pico-8 play session: mixed d-pad (fixed 12-tick cycle)

[t = 1 s] mixed d-pad (1.2s cycle ×~1): → ← ↑ ↓ + 🅾/❎ taps, ~1s
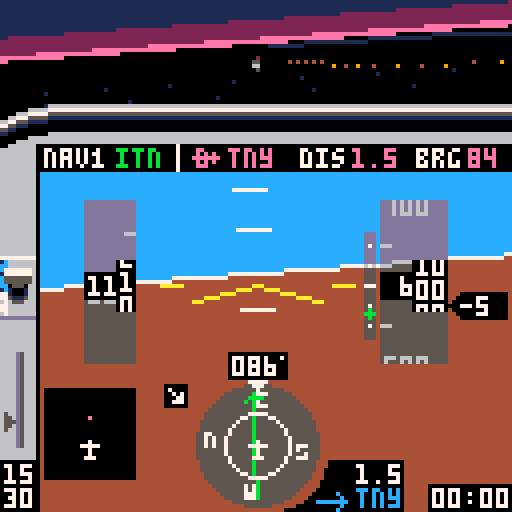
[t = 2 s] mixed d-pad (1.2s cycle ×~1): → ← ↑ ↓ + 🅾/❎ taps, ~2s
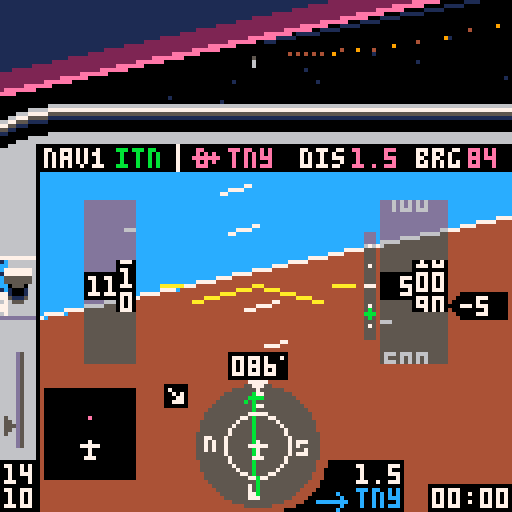
[t = 4 s] mixed d-pad (1.2s cycle ×~3): → ← ↑ ↓ + 🅾/❎ taps, ~4s
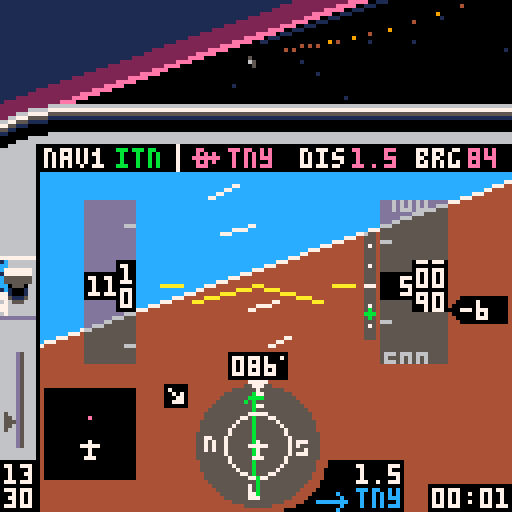
[t = 6 s] mixed d-pad (1.2s cycle ×~5): → ← ↑ ↓ + 🅾/❎ taps, ~6s
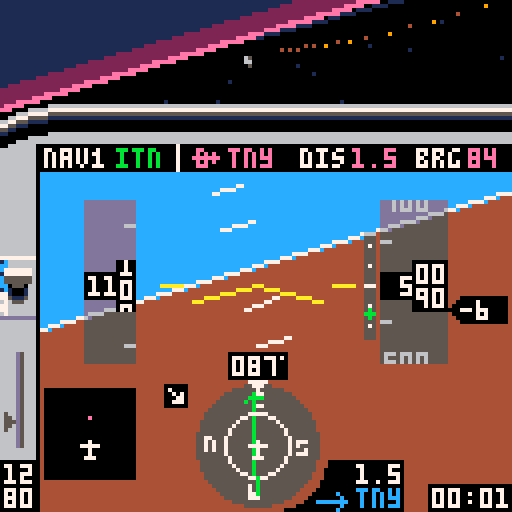
[t = 8 s] mixed d-pad (1.2s cycle ×~6): → ← ↑ ↓ + 🅾/❎ taps, ~8s
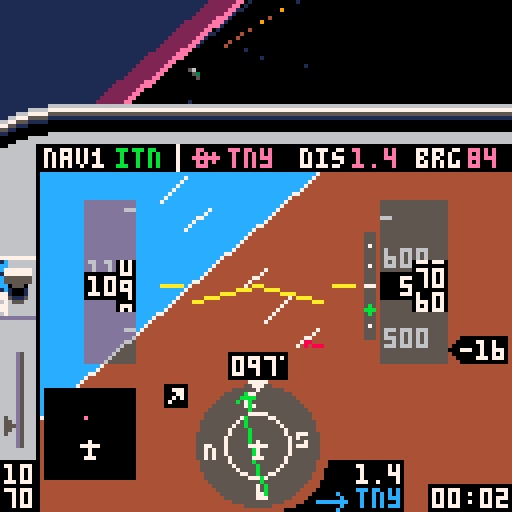

pico-8 cartridge
version 36
__lua__
-- tiny sim
-- [redacted]
-- 3d math portions from threejs
local _tok={
['true']=true,
['false']=false}
function nop() return true end
local _g={
cls=cls,
clip=clip,
map=map,
print=print,
line=line,
spr=spr,
sspr=sspr,
pset=pset,
rect=rect,
rectfill=rectfill,
sfx=sfx}
local table_delims={['{']="}",['[']="]"}
local function match(s,tokens)
for i=1,#tokens do
if(s==sub(tokens,i,i)) return true
end
return false
end
local function skip_delim(str, pos, delim, err_if_missing)
if sub(str,pos,pos)!=delim then
return pos,false
end
return pos+1,true
end
local function parse_str_val(str, pos, val)
val=val or ''
local c=sub(str,pos,pos)
if(c=='"') return _g[val] or val,pos+1
return parse_str_val(str,pos+1,val..c)
end
local function parse_num_val(str,pos,val)
val=val or ''
local c=sub(str,pos,pos)
if(not match(c,"-xb0123456789abcdef.")) return tonum(val),pos
return parse_num_val(str,pos+1,val..c)
end
function json_parse(str, pos, end_delim)
pos=pos or 1
local first=sub(str,pos,pos)
if match(first,"{[") then
local obj,key,delim_found={},true,true
pos+=1
while true do
key,pos=json_parse(str, pos, table_delims[first])
if(key==nil) return obj,pos
if first=="{" then
pos=skip_delim(str,pos,':',true)
obj[key],pos=json_parse(str,pos)
else
add(obj,key)
end
pos,delim_found=skip_delim(str, pos, ',')
end
elseif first=='"' then
return parse_str_val(str,pos+1)
elseif match(first,"-0123456789") then
return parse_num_val(str, pos)
elseif first==end_delim then
return nil,pos+1
else
for lit_str,lit_val in pairs(_tok) do
local lit_end=pos+#lit_str-1
if sub(str,pos,lit_end)==lit_str then return lit_val,lit_end+1 end
end
end
end
local world=json_parse'{"scenarios":[{"name":"visual approach","args":[-417,326.3,85,600,-1,0,25,112,3,2],"weather":1,"briefing":[{"fn":"print","args":["remain on runway axis. extend the\nflaps and keep speed at 65-70\nknots by using pitch and\nthrottle. at 50 feet, smoothly\nclose throttle and raise the\nnose to gently touch down\nbelow 65 knots.\ntoo easy? add some wind!",8,30,5]}]},{"name":"final approach","args":[-408.89,230.77,85,1000,1,0,75,112,3,2],"weather":2,"briefing":[{"fn":"print","args":["fly heading of approx. 085\nkeep localizer (  ) centered\n(the wind might push you away)\nmaintain 1000 ft\nintercept glide slope ( )\nreduce power and extend flaps\nstart 500 ft/min descent\nkeep localizer centered\nkeep glideslope centered\nat 200 ft reduce power & land",8,30,5]},{"fn":"spr","args":[20,71,36]},{"fn":"spr","args":[38,100,55]}]},{"name":"full approach","args":[-222.22,461.54,313,3000,0,0,91,112,1,2],"weather":3,"briefing":[{"fn":"print","args":["cross pco (  ) on heading 313\nintercept localizer (  )\nturn left heading 265\ndescend to 2000 ft\nturn right heading 310\nfly 1 minute\nturn left heading 130\nintercept localizer\nturn left heading 085\nfly final approach and land",8,30,5]},{"fn":"spr","args":[35,51,29]},{"fn":"spr","args":[20,91,36]}]},{"name":"engine failure!","args":[-422.2,408,85,500,10,0,0,65,3,2],"weather":1,"briefing":[{"fn":"print","args":["you have just taken off\nfrom tinyville for a trip\nto the beach, when the\nengine suddenly quits at\nonly 500 feet! make a steep\nturn back to airport while\nmaintaining best glide\nspeed (65 knots). can you\nmake it back? good luck!",8,30,5]}]},{"name":"unusual attitude","args":[-222.22,461.54,330,450,99,99,100,112,3,2],"weather":1,"briefing":[{"fn":"print","args":["while checking the map you did\nnot pay attention to your\nattitude. when you look up,\nthe airplane is out of control\nat low altitude. oops!\ncan you recover?\nhint: bank first, then pull up",8,30,5]}]},{"name":"free flight","args":[-422.2,384.6,85,0,0,0,0,0,5,2,true],"weather":1,"briefing":[{"fn":"print","args":["you are cleared for take-off\non runway 08 at tinyville.\napply full power and raise\nthe nose at 50-55 knots.\nhave fun!",8,30,5]}]}],"wx":[{"name":"clear, calm","dir":[0,0],"sky_gradient":[0,14,0,360,2,0,1440,1,0]},{"name":"clouds, breezy","dir":[60,10],"ceiling":500,"horiz":56,"sky_gradient":[0,213,-23131,500,5,0],"tex":{"x":0,"y":32},"light_ramp":68,"light_scale":0.125},{"name":"low clouds, stormy","dir":[10,20],"ceiling":200,"horiz":28,"sky_gradient":[0,5,0],"tex":{"x":64,"y":32},"light_ramp":68,"light_scale":0.08}],"db":[{"lat":-251.11,"lon":430.77,"name":"pco","type":"vor","nav":true},{"lat":-422.46,"lon":387.59,"name":"itn","type":"ils","angle":85},{"lat":-422.2,"lon":384.6,"name":"tny","type":"apt","model":"apt","angle":85,"nav":true},{"lat":-244,"lon":268.5,"name":"smallville","model":"cty"},{"lat":-66.67,"lon":153.85,"name":"smv","type":"apt","model":"apt","angle":40,"nav":true},{"lat":-177.78,"lon":246.15,"name":"wee","type":"vor","nav":true},{"lat":-70.17,"lon":531.28,"name":"pti","type":"apt","model":"apt2","angle":170,"nav":true},{"lat":0,"lon":0,"model":"grnd"},{"lat":-169.64,"lon":100.27,"name":"mt. big","model":"mnt_big"},{"lat":-157.76,"lon":402.52,"model":"ship","angle":56},{"lat":-342.95,"lon":575.45,"model":"ship","angle":156},{"lon":544.49,"lat":-107.86,"model":"windt","angle":21},{"lon":550.84,"lat":-105.59,"model":"windt","angle":21},{"lon":556.43,"lat":-103.61,"model":"windt","angle":21},{"lon":116.03,"lat":-409.66,"model":"windt","angle":90},{"lon":114.03,"lat":-408.52,"model":"windt","angle":90},{"lon":116.03,"lat":-406.93,"model":"windt","angle":90}],"vspeeds":[{"ias":55,"s":40},{"ias":60,"s":56},{"ias":65,"s":41},{"ias":79,"s":57}],"hsic":[64,111],"bp":{"v":[[64,98],[64,102],[62,100],[66,100],[64,120],[64,124]],"e":[[1,2],[1,3],[1,4],[5,6]]},"nesw":[[64,99,52],[52,111,53],[64,123,36],[76,111,37]],"cdii":{"v":[[64,98],[64,102],[62,100],[66,100],[64,120],[64,124],[64,104],[64,118]],"e":[[1,2],[1,3],[1,4],[5,6],[7,8]]},"apsymbol":{"v":[[55,87],[61,87],[58,86],[58,91],[57,91],[59,91]],"e":[[1,2],[3,4],[5,6]]},"lcockpit":[{"fn":"map","args":[0,0,-4,26,17,3]},{"fn":"map","args":[0,3,-4,48,2,11]},{"fn":"spr","args":[18,71,120]},{"fn":"spr","args":[34,79,115]},{"fn":"rectfill","args":[107,121,127,127,0]},{"fn":"rectfill","args":[87,115,100,127,0]},{"fn":"spr","args":[35,79,122]}],"rcockpit":[{"fn":"clip","args":[]},{"fn":"map","args":[17,0,-4,26,27,3]},{"fn":"map","args":[32,3,116,50,2,10]},{"fn":"spr","args":[21,107,120]},{"fn":"spr","args":[42,115,120]},{"fn":"line","args":[4,36,4,42,0]}],"briefing":[{"fn":"map","args":[82,1,0,17,16,10]},{"fn":"print","args":["press ❎ to   fly",8,112,7]},{"fn":"spr","args":[2,54,112]},{"fn":"spr","args":[3,77,112]},{"fn":"print","args":["🅾️: back to menu",8,119,6]}],"intro":[{"fn":"spr","args":[2,34,10]},{"fn":"spr","args":[3,78,10]},{"fn":"rectfill","args":[5,77,116,107,8]},{"fn":"rect","args":[5,77,116,107,2]},{"fn":"map","args":[82,0,5,70,15,1]},{"fn":"print","args":["READ BEFORE FLIGHT",25,71,7]},{"fn":"print","args":["tiny sim",44,10,7]},{"fn":"print","args":["the world\'s smallest flight sim",2,20,6]},{"fn":"print","args":["press ❎ for briefing",8,57,7]},{"fn":"print","args":["❎/🅾️ : throttle",8,80,6]},{"fn":"print","args":["❎[p2]: toggle flaps",8,87]},{"fn":"print","args":["🅾️[p2]: instruments / map",8,94]},{"fn":"print","args":["⬆️[p2]: cycle gps waypoint",8,101]}],"gs":[{"fn":"pset","args":[92,61,7]},{"fn":"pset","args":[92,66,7]},{"fn":"pset","args":[92,71,7]},{"fn":"pset","args":[92,76,7]},{"fn":"pset","args":[92,81,7]},{"fn":"line","args":[91,71,93,71,7]}],"stopsfx":[{"fn":"sfx","args":[38,-2]},{"fn":"sfx","args":[42,-2]},{"fn":"sfx","args":[43,-2]},{"fn":"sfx","args":[45,-2]}]}'
local dither_pat=json_parse'[0xffff.8,0x7fff.8,0x7fdf.8,0x5fdf.8,0x5f5f.8,0x5b5f.8,0x5b5e.8,0x5a5e.8,0x5a5a.8,0x1a5a.8,0x1a4a.8,0x0a4a.8,0x0a0a.8,0x020a.8,0x0208.8,0x0000.8]'
local scenarios,wx,db,hsic,bp,cdii,nesw,vspeeds,apsymbol=world.scenarios,world.wx,world.db,world.hsic,world.bp,world.cdii,world.nesw,world.vspeeds,world.apsymbol
palt(15,true)
palt(0,false)
local frame=0
local scen,wnd=1,1
local v_fwd,v_right,v_up={0,0,1},{1,0,0},{0,1,0}
local clipplanes_fullscreen=json_parse'[[0,0,1,8],[0.707,0,-0.707,0.1767],[-0.707,0,-0.707,0.1767],[0,0.707,-0.707,0.1767],[0,-0.707,-0.707,0.1767],[0,0,-1,-0.25]]'
local clipplanes_cockpit=json_parse'[[0,0,1,8],[0.707,0,-0.707,0.1767],[-0.707,0,-0.707,0.1767],[0,0.973,-0.228,0.243],[0,-0.973,-0.228,0.243],[0,0,-1,-0.25]]'
local clipplanes_simple=json_parse'[[0,0,1,8],[0,0,-1,-0.25]]'
local maxy,ycenter,clipplanes=40,14.5,clipplanes_cockpit
local all_models,actors,stars,cam={},{},{}
local pilot_pos,sim={0,0.037,0}
local tex_src
music(0)
function _init()
menu,item=1,0
scen,wnd=1,1
maxy,ycenter,clipplanes=40,14.5,clipplanes_cockpit
cam=make_cam()
actors,sim={}
for _,l in pairs(db) do
if l.model then
add(actors,make_actor(l.model,{l.lat,0,l.lon},l.angle))
end
end
end
function make_sim(s)
local brg,dist,crs,cdi={},{},0,0
local rpm,vs,aoa,timer,flps,blag,plag,slag,relwind=2200,0,0,0,0,0,0,0
local lat,lon,heading,alt,pitch,bank,throttle,tas,dto,nav1,onground=munpack(scenarios[s].args)
if(pitch==99) bank,pitch=unusual()
local aic,aipitch,aistep,aiwidth,ai={64,71},{60,141},10,8,json_parse'[[-87,72],[215,72],[64,-79],[64,223]]'
local mapc,mapclr={22,111},{apt=14,vor=12,ils=0,cty=5}
local prev_tile=-1
function warn(y)
local j=y>64 and -1 or 1
for i=0,3 do
local _y=y+i*aistep+pitch
local x1,y1=rotatepoint({aipitch[1],_y},aic,-bank)
local x2,y2=rotatepoint({aipitch[1]+aiwidth/2,_y+(aistep-2)*j},aic,-bank)
local x3,y3=rotatepoint({aipitch[1]+aiwidth,_y},aic,-bank)
line(x1,y1,x2,y2,8)
line(x3,y3,x2,y2)
end
end
function next_dto()
dto+=1
if(dto==#db+1) dto=1
end
sfx(38)
sfx(43)
local function dispspeed(full)
if full then
clip(22,50,32,41)
local dy,n=ias*3,ias>20 and flr(ias/10) or 2
for i=n,n+2 do
local x=i*10>99 and 22 or 26
?i*10,x,70-(i*30)+dy,6
line(31,72-(i*30)-15+dy,33,72-(i*30)-15+dy)
end
end
clip()
if not full then
rectfill(20,67,34,75,11)
rectfill(28,64,34,78)
end
rectfill(21,68,33,74,ias>=163 and 8 or 0)
rectfill(29,65,33,77)
local y=ias-flr(ias/10)*10
local y2,y3=ceil(y),(y*7)%7
color(full and 7 or 11)
if ias>=20 then
clip(30,65,3,13)
?y2%10,30,66+y3
?(y2-1)%10,30,72+y3
?(y2+1)%10,30,60+y3
clip()
local z=ias>=99.5 and 22 or 26
?flr((ias+0.5)/10),z,69
else
?'---',22,69
end
if full then
clip(34,50,8,41)
for _,v in pairs(vspeeds) do
spr(v.s,34,(ias-v.ias)*3+69)
end
clip()
end
end
local function dispalt(full)
if full then
clip(95,50,16,41)
local dy,n=alt/5,alt>199 and flr(alt/100) or 2
for i=n-2,n+2 do
local x=i<100 and 96 or 92
?i*100,x,70-(i*20)+dy,6
line(95,62-(i*20)+dy,97,62-(i*20)+dy,6)
end
end
clip()
if not full then
rectfill(94,67,112,75,11)
rectfill(102,64,112,78)
end
rectfill(95,68,111,74,0)
rectfill(103,65,111,77)
local y=alt/10-flr(alt/100)*10
local y2,y3=ceil(y),(y*7)%7
clip(104,65,7,13)
?(y2%10)..0,104,66+y3,full and 7 or 11
?((y2-1)%10)..0,104,72+y3
?((y2+1)%10)..0,104,60+y3
clip()
local z=96
if alt>=9995 then
rectfill(91,68,94,74,0)
z=92
elseif alt<995 then
z=100
end
if alt>=100 then
?flr((alt/10+0.5)/10),z,69,full and 7 or 11
end
end
local function dispheading(full)
if not full then
rectfill(56,87,72,95,11)
end
rectfill(57,88,71,94,0)
color(full and 7 or 11)
pset(70,89)
local hdg=ceil(heading)%360
if hdg<10 then print("00"..hdg,58,89)
elseif hdg<100 then print("0"..hdg,58,89)
else
?hdg,58,89
end
end
return {
get_pos=function()
return {lat,alt/120,lon},make_m_from_euler(-pitch/360,heading/360-0.25,-bank/360)
end,
crashed=false,
input=function()
if btn(5) then
throttle+=1.5
blag=-3
elseif btn(4) then
throttle-=1.5
blag=3
end
throttle=mid(throttle,0,100)
local maxrpm=2400
if(alt>=2000) maxrpm=2456-0.028*alt
targetrpm=throttle/100*(maxrpm-700)+700
rpm+=(targetrpm-rpm)/20
if(abs(targetrpm-rpm)>=30) plag=(targetrpm-rpm)/20
rpm=max(rpm,700)
if btn(2) then
plag=max(plag-2,-60)
pitch-=0.25*cos(bank/360)
elseif btn(3) and aoa<18 then
plag=min(plag+2,60)
pitch+=0.35*cos(bank/360)
elseif plag!=0 then
pitch+=0.004*plag*cos(bank/360)
plag-=plag/abs(plag)
end
pitch=mid(pitch,-45,45)
if btn(0) then
if onground and tas<30 then
heading-=0.6
else
blag=max(blag-1,-50)
bank-=1.8-tas/250
end
elseif btn(1) then
if onground and tas<30 then
heading+=0.6
else
blag=min(blag+1,50)
bank+=1.8-tas/250
end
elseif blag!=0 then
bank+=0.03*blag
blag-=blag/abs(blag)
end
if (abs(bank)<4 and blag==0) bank/=1.1
if(abs(bank)>20) pitch-=0.3*abs(sin(bank/360))
if(abs(bank)>160) pitch-=0.15
if(bank>180) bank-=360
if(bank<-180) bank+=360
if btnp(5,1) then
flps=1-flps
plag=flps==1 and 70 or -70
end
if btnp(2,1) then
next_dto()
while not db[dto].nav do
next_dto()
end
end
if onground then
bank/=1.3
pitch=max(pitch)
end
end,
update=function(self)
local coeff=vs<0 and 74 or 88
vs=tas*-sin((pitch-aoa)/360)*coeff
if(alt==0) vs=max(vs)
alt=max(alt+vs/1800)
if abs(bank)<=90 then heading+=bank*0.007
else heading+=(180-abs(bank))*bank/abs(bank)*0.007 end
heading=(heading+360)%360
local targetspeed=38.67+rpm/30-3.8*pitch
targetspeed=mid(targetspeed,-30,200)
if(flps==1) targetspeed-=10
if(onground) targetspeed-=40
tas+=(targetspeed-tas)/250
ias=tas/(1+alt/1000*0.02)
if ias>=71.1 then
aoa=13.2-0.12*ias
elseif ias>=46.7 then
aoa=26-0.3*ias
else
aoa=54-0.9*ias
end
aoa=max(aoa)
local wind=wx[wnd].dir
relwind=heading-wind[1]
relwind=(relwind+180)%360-180
local relh,relc=-wind[2]*cos(relwind/360),wind[2]*sin(relwind/360)
groundspeed=sqrt((tas/10+relh/10)^2+(relc/10)^2)
groundspeed=ceil(10*groundspeed)
local wca=onground and 0 or (atan2(tas+relh,relc)*360+180)%360-180
track=heading+wca
local dx,dy=-groundspeed*sin(track/360)/2880,groundspeed*cos(track/360)/2880
lon+=dx
lat-=dy
local j=1
for _,l in pairs(db) do
local dy,dx=-(l.lat-lat)*0.01,(l.lon-lon)*0.01
brg[j]=90+(atan2(dx,dy)*360)-heading
brg[j]-=flr(brg[j]/360)*360
dist[j]=max(sqrt(dx*dx+dy*dy))*2.6667
j+=1
end
local critical=18+4*flps
if aoa>=critical then
slag,plag=45,0
if(not onground) blag=-10
end
pitch-=slag*(onground and 0.003 or 0.008)
if (slag>=1) slag-=1
local alpha=atan2(alt/6072,dist[nav1])*360-270
gsy=mid(63+10/0.7*(alpha-3),50,74)
local cdangle=brg[nav1]-crs
cdangle=(cdangle+360)%360
if(cdangle>180) cdangle-=360
if cdangle>90 then cdangle=180-cdangle
elseif cdangle<-90 then cdangle=-180-cdangle end
cdi=mid(18/10*cdangle,-9,9)
local p=(rpm-700)/1000
local rpmvol=shl(band(0x7,2+2*p),9)
poke4(0x3c18,bor(band(0x3f,7*p)+0x040+rpmvol,shr(band(0x3f,6*p)+0x040+rpmvol,16)))
local src,wndvol=0x3d6c,shl(band(0x7,7*min(max(ias-120)/60,1)),9)
wndvol=bor(wndvol,shr(wndvol,16))
for k=1,16 do
poke4(src,bor(band(peek4(src),0xf1ff.f1ff),wndvol))
src+=4
end
local mx,my=flr(16*lon/600)+46,flr(16*(600+lat)/600)+8
local tile=fget(mget(mx,my))
if(ias>180) make_msg("exceeded maximum speed\nreduce power & pull up!!!")
if alt<=0 and not onground then
onground=true
if tile==2 then
make_msg("crashed into the ocean\n❎: exit to menu",300)
self.crashed=true
sfx(44)
elseif vs>-300 and pitch>-0.5 and abs(bank)<5 then
make_msg("good landing!")
sfx(42)
elseif vs>-1000 and pitch>-0.5 and abs(bank)<30 then
make_msg("oops... hard landing")
sfx(42)
else
make_msg("crash: collision with ground\n❎: exit to menu",300)
self.crashed=true
sfx(39)
end
end
if alt>0 and onground then
onground=nil
sfx(42,-2)
end
if tile==1 then
if prev_tile!=1 then
make_msg("immediately leave this zone!\nyour license will be revoked")
sfx(45)
end
elseif prev_tile==1 then
sfx(45,-2)
end
prev_tile=tile
timer+=1/30
end,
draw=function()
if menu==0 then
ai[1][2]=72+pitch
ai[2][2]=72+pitch
ai[3][2]=-80+pitch
ai[4][2]=222+pitch
local ax,ay=rotatepoint(ai[1],aic,-bank)
local bx,by=rotatepoint(ai[2],aic,-bank)
local cx,cy=rotatepoint(ai[3],aic,-bank)
local dx,dy=rotatepoint(ai[4],aic,-bank)
clip(10,36,118,96)
polyfill({{ax,ay},{bx,by},{cx,cy}},12,function(v) return v[1],v[2] end)
polyfill({{ax,ay},{bx,by},{dx,dy}},4,function(v) return v[1],v[2] end)
line(ax,ay,bx,by,7)
clip(35,44,55,43)
for j=0,15 do
local tmp=aipitch[2]-j*aistep+pitch
local x1,y1=rotatepoint({aipitch[1],tmp},aic,-bank)
local x2,y2=rotatepoint({aipitch[1]+aiwidth,tmp},aic,-bank)
if(j!=7) line(x1,y1,x2,y2,7)
end
warn(-8)
warn(110)
clip()
rectfillt(21,50,33,90)
rectfillt(95,50,111,90)
line(48,75,aic[1],aic[2],10)
line(80,75,aic[1],aic[2])
line(40,71,45,71)
line(83,71,88,71)
exec(world.lcockpit)
circfillt(64,111,15.5)
circ(64,111,8,7)
spr(19,62,95)
for _,l in pairs(nesw) do
local x,y=rotatepoint(l,hsic,-heading)
spr(l[3],x-1,y-1)
end
polyliner(bp,hsic,brg[dto],12)
crs=db[nav1].angle-heading
cdii.v[7][1]=cdi+64
cdii.v[8][1]=cdi+64
polyliner(cdii,hsic,crs,11)
spr(33,62,110)
?flr(brg[dto]+heading)%360,117,37,14
local drpm=ceil(rpm/10)*10
color(drpm<=2000 and 7 or 11)
if drpm>=1000 then
?sub(drpm,1,2),1,116
?sub(drpm,3,4),1,122
else
?sub(drpm,1,1),5,116
?sub(drpm,2,3),1,122
end
spr(4,1,109-throttle/4.4)
dispspeed(true)
dispalt(true)
local vsoffset=ceil(vs/100)
vsoffset=mid(vsoffset,-19,21)
rectfill(115,68-vsoffset,126,74-vsoffset,0)
spr(23,112,68-vsoffset)
if vsoffset!=0 then
?ceil(vs/100),115,69-vsoffset,7
end
dispheading(true)
disptime(timer,108,122)
?db[nav1].name,29,37,11
dispdist(dist[dto],89,116,7)
dispdist(dist[dto],88,37,14)
?db[dto].name,57,37,14
?db[dto].name,89,122,12
rectfill(11,97,33,119,0)
local latmin,lonmin=lat+67.77, lon-93.75
function disppoint(p)
local mapx,mapy=11+22/187.5*(p.lon-lonmin),119-22/187.5*(-p.lat+latmin)
local rotx,roty=rotatepoint({mapx,mapy},mapc,360-heading)
return {rotx,roty}
end
for l in all(db) do
local p=disppoint(l)
if(checkonmap(p)) pset(p[1]+0.5,p[2],mapclr[l.type])
end
spr(33,20,110)
if dist[nav1]<15 and alt<9995 then
rectfillt(91,58,93,84)
exec(world.gs)
spr(38,91,gsy+8)
end
spr(flps==1 and 46 or 14,0,64,1,2)
local s
if onground then
s=127
elseif relwind>=0 and relwind<90 then
s=78
elseif relwind<=0 and relwind>-90 then
s=79
elseif relwind>=90 and relwind<180 then
s=94
elseif relwind<=-90 and relwind>-180 then
s=95
end
spr(s,40,95)
elseif menu==2 then
drawmap(lat,lon,heading)
exec(world.rcockpit)
?db[dto].name,17,37,14
color(14)
disptime(flr(dist[dto]/groundspeed*3600),94,37)
?groundspeed,54,37
elseif menu==10 then
local ax,ay=rotatepoint({20,64+pitch},{64,64},-bank)
local bx,by=rotatepoint({110,64+pitch},{64,64},-bank)
line(ax,ay,bx,by,11)
dispspeed()
dispalt()
dispheading()
spr(1,64,64)
spr(1,56,64,1,1,true)
end
end
}
end
function unusual()
local sign=rnd()<0.5 and 1 or -1
return (80-rnd(15))*sign,-45
end
function checkonmap(p)
return p[1]>11 and p[1]<33 and p[2]>97 and p[2]<120
end
function polyliner(m,c,angle,col)
color(col)
for _,l in pairs(m.e) do
local x1,y1=rotatepoint(m.v[l[1]],c,angle)
local x2,y2=rotatepoint(m.v[l[2]],c,angle)
line(x1,y1,x2,y2)
end
end
function rotatepoint(p,c,angle)
local x,y=p[1]-c[1],p[2]-c[2]
local cs,ss=cos(angle/360),sin(angle/360)
return x*cs+y*ss+c[1],-x*ss+y*cs+c[2]
end
function dispdist(d,x,y,c)
if d<10 then
?flr(d*10)/10,x,y,c
else
?flr(d),x,y,c
end
end
function disptime(t,x,y)
local minutes=flr(t/60)
local seconds=flr(t-minutes*60)
if(minutes<10) minutes="0"..minutes
if(seconds<10) seconds="0"..seconds
?minutes..":"..seconds,x,y
end
local message,message_t
function make_msg(msg,t)
if(t==nil) t=60
message,message_t=msg,t
end
function dispmessage()
if message then
message_t-=1
if(message_t<0) message=nil sim.crashed=nil return
local c = message_t%16<8 and 7 or 9
rectfill(0,9,127,15,5)
if(#message>20) rectfill(0,15,127,21,5)
?message,10,10,c
end
end
function drawmenu()
local c = frame%16<8 and 7 or 9
exec(world.intro)
?"flight:",8,37,item==0 and c or 7
?"weather:",8,47,item==1 and c or 7
?scenarios[scen].name,44,37,7
?wx[wnd].name,44,47
local t=4*t()%80
?sub("   ★credits★    engine: @yellowbaron - 3d: @freds72 - ♪: steve miller band               ",t,t+12),64-32,120,9
end
function drawmap(lat,lon,hdg)
local dx,dy=scalemap(lon,lat)
clip(0,43,118,85)
camera(-58+dx,-87+dy)
map(34,0,-33,-128,47,31)
for _,l in pairs(db) do
local name,angle,x,y=l.name,l.angle,scalemap(l.lon,l.lat)
x-=3
y-=3
function draw_ils(a,txt)
local _x,_y=sin(a),cos(a)
line(x+3,y+3,50*_x+x+3,50*_y+y+3,11)
?txt,62*_x+x+2,62*_y+y+3,7
end
if l.type=="vor" then
spr(39,x,y)
?name,x+9,y+1,7
elseif l.type=="ils" then
draw_ils((angle-3)/360,"")
draw_ils((angle+3)/360,name)
elseif l.type=="apt" then
if angle>=0 and angle<23 then spr(22,x,y)
elseif angle>22 and angle<68 then spr(55,x,y)
elseif angle>67 and angle<103 then spr(54,x,y)
elseif angle>102 and angle<148 then spr(55,x-1,y,1,1,true)
else spr(22,x,y) end
?name,x+9,y+1,7
elseif name then
spr(17,x,y)
?name,x-4*#name,y+1,5
end
end
?"tiny\nbay",265,-1,1
camera()
polyliner(apsymbol,{58,87},hdg,7)
end
function scalemap(_x,_y)
return 64+_x*0.2133,64+_y*0.2133
end
function drawbriefing()
exec(world.briefing)
exec(scenarios[scen].briefing)
?scenarios[scen].name,9,18,1
end
function exec(cmds)
for i=1,#cmds do
local drawcmd=cmds[i]
drawcmd.fn(munpack(drawcmd.args))
end
end
function _update()
frame+=1
if menu==1 then
if btnp(5) then
menu=3
elseif btnp(3) then
item+=1
item%=2
sfx(37)
elseif btnp(2) then
item-=1
item%=2
sfx(37)
elseif btnp(1) then
if item==0 then
scen+=1
if(scen==#scenarios+1) scen=1
wnd=scenarios[scen].weather
elseif item==1 then
wnd+=1
if(wnd==#wx+1) wnd=1
end
sfx(37)
elseif btnp(0) then
if item==0 then
scen-=1
if(scen==0) scen=#scenarios
wnd=scenarios[scen].weather
elseif item==1 then
wnd-=1
if(wnd==0) wnd=#wx
end
sfx(37)
end
elseif menu==3 then
if btnp(5) then
menu=0
music(-1,250)
sim=make_sim(scen)
_update()
elseif btnp(4) then
_init()
end
else
if sim.crashed then
exec(world.stopsfx)
if(btnp(5)) make_msg() music(0) menu,maxy,ycenter,clipplanes=1,40,14.5,clipplanes_cockpit
else
sim:input()
sim:update()
end
cam:track(sim:get_pos())
if menu!=10 then
if btnp(4,1) then
menu=menu==0 and 2 or 0
pilot_pos[1]=menu==0 and 0 or 0.03
end
end
if btnp(3,1) then
if menu==10 then
menu,maxy,ycenter,clipplanes=0,40,14.5,clipplanes_cockpit
else
menu,maxy,ycenter,clipplanes=10,127,64,clipplanes_fullscreen
end
end
end
menuitem(1, "back to sim menu", function() menu=1 sfx(-1) music(0) end)
end
function _draw()
cls()
if menu==1 or menu==3 then
cam:track({0,600,1024*t()},make_m_from_euler(0,0,sin(t()/30)/10))
draw_ground(wx[1])
if menu==1 then
drawmenu()
else
drawbriefing()
end
else
local weather=wx[wnd]
draw_ground(weather)
zbuf_draw(weather.horiz)
draw_clouds(weather)
sim:draw()
end
dispmessage()
end
function sort(data)
for num_sorted=1,#data-1 do
local new_val=data[num_sorted+1]
local new_val_key,i=new_val.key,num_sorted+1
while i>1 and new_val_key>data[i-1].key do
data[i]=data[i-1]
i-=1
end
data[i]=new_val
end
end
local light_shades={}
function unpack_ramp(x)
local shades={}
for i=0,15 do
for j=0,15 do
shades[i+16*j]=sget(x,i)+16*sget(x,j)
end
end
return shades
end
for c=0,15 do
local hc=sget(72,c)
sset(74,0,hc)
sset(74,1,hc)
light_shades[c]=unpack_ramp(74)
end
function zbuf_draw(zfar)
local objs={}
for _,d in pairs(actors) do
collect_drawables(d.model,d.m,d.pos,zfar,objs)
end
sort(objs)
for i=1,#objs do
local d=objs[i]
if d.kind==3 then
polyfill(d.v,d.c,project2d)
else
circfillt(d.x,d.y,d.r,light_shades[d.c])
end
end
end
function lerp(a,b,t)
return a*(1-t)+b*t
end
function make_v(a,b)
return {
b[1]-a[1],
b[2]-a[2],
b[3]-a[3]}
end
function v_clone(v)
return {v[1],v[2],v[3]}
end
function v_dot(a,b)
return a[1]*b[1]+a[2]*b[2]+a[3]*b[3]
end
function v_scale(v,scale)
v[1]*=scale
v[2]*=scale
v[3]*=scale
end
function v_add(v,dv,scale)
scale=scale or 1
v[1]+=scale*dv[1]
v[2]+=scale*dv[2]
v[3]+=scale*dv[3]
end
function m_x_v(m,v)
local x,y,z=v[1],v[2],v[3]
v[1],v[2],v[3]=m[1]*x+m[5]*y+m[9]*z+m[13],m[2]*x+m[6]*y+m[10]*z+m[14],m[3]*x+m[7]*y+m[11]*z+m[15]
end
function make_m_from_euler(x,y,z)
local a,b = cos(x),-sin(x)
local c,d = cos(y),-sin(y)
local e,f = cos(z),-sin(z)
local ce,cf,de,df=c*e,c*f,d*e,d*f
return {
ce+df*b,a*f,cf*b-de,0,
de*b-cf,a*e,df+ce*b,0,
a*d,-b,a*c,0,
0,0,0,1}
end
function m_inv(m)
m[2],m[5]=m[5],m[2]
m[3],m[9]=m[9],m[3]
m[7],m[10]=m[10],m[7]
end
function m_set_pos(m,v)
m[13],m[14],m[15]=v[1],v[2],v[3]
end
function m_up(m)
return {m[5],m[6],m[7]}
end
local v_cache_cls={
__index=function(t,k)
local a=v_clone(t.v[k])
m_x_v(t.mw,a)
v_add(a,t.pos,-1)
m_x_v(t.m,a)
v_add(a,t.offset,-1)
t[k]=a
return a
end
}
function collect_drawables(model,m,pos,zfar,out)
local cam_pos=make_v(pos,cam.pos)
local x,y,z=cam_pos[1],cam_pos[2],cam_pos[3]
cam_pos={m[1]*x+m[2]*y+m[3]*z,m[5]*x+m[6]*y+m[7]*z,m[9]*x+m[10]*y+m[11]*z}
local safe_pos=v_clone(cam_pos)
v_scale(safe_pos,1/64)
local d=v_dot(safe_pos,safe_pos)
local lodid=0
for i=1,#model.lod_dist do
if(d>model.lod_dist[i]) lodid+=1
end
if(lodid>=#model.lods) return
model=model.lods[lodid+1]
local groups={}
for _,f in pairs(model.f) do
groups[f.gid]=0
end
local clips
local function set_clips(a)
local az=abs(a[3])
if abs(a[1])>az or abs(5.33*a[2])>az then
clips=clipplanes
end
end
local v_cache=setmetatable({v=model.v,mw=m,m=cam.m,pos=cam.pos,offset=pilot_pos},v_cache_cls)
for _,f in pairs(model.f) do
if v_dot(f.n,cam_pos)>f.cp then
clips=clipplanes_simple
local z,vertices=0,{}
for i,k in pairs(f.vi) do
local a=v_cache[k]
z+=a[3]
set_clips(a)
vertices[i]=a
end
if f.c!=15 then
vertices=plane_clip(zfar,clips,vertices)
if(#vertices>2) add(out,{key=-64*#f.vi/z,v=vertices,c=f.c,kind=3})
end
else
groups[f.gid]+=1
end
end
for k,v in pairs(model.groups) do
if v==groups[k] then
make_msg("crash: collision with obstacle\n❎: exit to menu", 300)
if(not sim.crashed) sfx(39)
sim.crashed=true
break
end
end
local wfar=zfar and 120/zfar or 0
for _,e in pairs(model.e) do
local a,b,c=v_cache[e[1]],v_cache[e[2]],e.c or model.c
clips=clipplanes_simple
if e.kind==1 or e.kind==4 then
local x0,y0,w0=project2d(a)
if w0>wfar then
if e.kind==1 then
local n=v_dot(a,a)-v_dot(a,b)
c=n>0 and 7 or c
end
local r=mid(w0/4,0,3)
add(out,{r=r,key=-w0,x=x0,y=y0,c=c})
add(out,{r=r/2,key=-w0,x=x0,y=y0,c=c})
end
else
set_clips(a)
set_clips(b)
a[4],b[4]=0,e.n or 0
local v=plane_clip(zfar,clips,{a,b,a})
a,b=v[1],v[2]
if a and b then
local x0,y0,w0,u0=project2d(a)
local x1,y1,w1,u1=project2d(b)
if e.kind==0 then
local bloom=lerp(24,12,mid(-20*cam.m[7],0,1))
lightline(x0,y0,x1,y1,c,u0,w0,u1,w1,bloom,e.scale,out)
else
line(x0,y0,x1,y1,c)
end
end
end
end
end
function plane_clip(zfar,clips,v)
for i=zfar and 1 or 2,#clips do
if(#v<2) break
v=plane_poly_clip(clips[i],v)
end
return v
end
function plane_poly_clip(n,v)
local dist,allin={},0
for i,a in pairs(v) do
local d=n[4]-(a[1]*n[1]+a[2]*n[2]+a[3]*n[3])
if(d>0) allin+=1
dist[i]=d
end
if(allin==#v) return v
if(allin==0) return {}
local res={}
local v0,d0,v1,d1,t,r=v[#v],dist[#v]
local function clip_line()
local r,t=make_v(v0,v1),d0/(d0-d1)
v_scale(r,t)
v_add(r,v0)
if(v0[4]) r[4]=lerp(v0[4],v1[4],t)
if(v0[5]) r[5]=lerp(v0[5],v1[5],t)
res[#res+1]=r
end
for i=1,#v do
v1,d1=v[i],dist[i]
if d1>0 then
if(d0<=0) clip_line()
res[#res+1]=v1
elseif d0>0 then
clip_line()
end
v0,d0=v1,d1
end
return res
end
function make_actor(model,p,angle)
angle=angle and angle/360 or 0
local a={
pos=v_clone(p),
model=all_models[model],
m=make_m_from_euler(0,angle-0.25,0)
}
m_set_pos(a.m,p)
return a
end
function make_cam()
return {
pos={0,0,0},
track=function(self,pos,m)
self.pos=v_clone(pos)
self.m=m
m_inv(self.m)
end
}
end
function project2d(v)
local w=64/v[3]
return 64+v[1]*w,ycenter-v[2]*w,w,v[4] and v[4]*w,v[5] and v[5]*w
end
function draw_clouds(weather)
if(not weather.ceiling) return
local cloudy=weather.ceiling/120-cam.pos[2]
local cloudplane={
{512,cloudy,512,0,0},
{-512,cloudy,512,32,0},
{-512,cloudy,-512,32,32},
{512,cloudy,-512,0,32}}
for _,v in pairs(cloudplane) do
m_x_v(cam.m,v)
end
for i=1,#clipplanes do
cloudplane=plane_poly_clip(clipplanes[i],cloudplane)
end
tex_src=weather.tex
color(cloudy<0 and 5 or 13)
polytex(cloudplane)
end
function draw_ground(weather)
local horiz=weather.horiz
clipplanes[1][4]=horiz
local zfar=horiz and -horiz or -128
local farplane={
{-zfar,zfar,zfar},
{-zfar,-zfar,zfar},
{zfar,-zfar,zfar},
{zfar,zfar,zfar}}
local n=m_up(cam.m)
local sky_gradient,y0=weather.sky_gradient,cam.pos[2]
local scale=3*max(ceil(y0/32),1)
scale*=scale
local x0,z0=cam.pos[1],cam.pos[3]
local dx,dy=x0%scale,z0%scale
color(1)
for i=-4,4 do
local ii=scale*i-dx+x0
for j=-4,4 do
local v={ii,0,scale*j-dy+z0}
v_add(v,cam.pos,-1)
m_x_v(cam.m,v)
v_add(v,pilot_pos,-1)
local x,y,w=project2d(v)
if w>0 then
pset(x,y)
end
end
end
for i=1,#sky_gradient,3 do
local p={0,-sky_gradient[i]/120,0}
if(horiz) p[2]+=y0
m_x_v(cam.m,p)
n[4]=v_dot(p,n)
farplane=plane_poly_clip(n,farplane)
fillp(sky_gradient[i+2])
polyfill(farplane,sky_gradient[i+1],project2d)
end
fillp()
if not weather.ceiling then
for _,v in pairs(stars) do
v=v_clone(v)
m_x_v(cam.m,v)
local x,y,w=project2d(v)
if(w>0) pset(x,y,6)
end
end
end
function polyfill(p,c,fn)
if(#p<2) return
color(c)
local p0,nodes=p[#p],{}
local x0,y0=fn(p0)
for i=1,#p do
local p1=p[i]
local x1,y1=fn(p1)
local _x1,_y1=x1,y1
if(y0>y1) x0,y0,x1,y1=x1,y1,x0,y0
local dx=(x1-x0)/(y1-y0)
if(y0<0) x0-=y0*dx y0=0
local cy0,cy1=ceil(y0),ceil(y1)
x0+=(cy0-y0)*dx
for y=cy0,min(cy1-1,127) do
local x=nodes[y]
if x then
rectfill(x,y,x0,y)
else
nodes[y]=x0
end
x0+=dx
end
x0,y0=_x1,_y1
end
end
function lightline(x0,y0,x1,y1,c,u0,w0,u1,w1,bloom,scale,out)
local ramp=wx[wnd].light_ramp or 64
scale*=(wx[wnd].light_scale or 0.5)
local w,h=abs(x1-x0),abs(y1-y0)
local prevu,du,dw=flr(u0/w0)
local light=function(x,y,u)
local col=sget(ramp+3*mid(scale*w0-u%2,0,1),c)
if col!=0 then
pset(x,y,col)
if bloom and w0>bloom then
circfillt(x,y,min(3,24/w0),light_shades[c])
end
end
end
if h>w then
if(y0>y1) x0,y0,x1,y1,u0,u1,w0,w1=x1,y1,x0,y0,u1,u0,w1,w0
w,h=x1-x0,y1-y0
du,dw=(u1-u0)/h,(w1-w0)/h
if y0<0 then
local t=-y0/h
x0,y0,u0,w0,prevu=x0+w*t,0,lerp(u0,u1,t),lerp(w0,w1,t)
end
local cy0,dx=ceil(y0),w/h
local sy=cy0-y0
x0+=sy*dx
u0+=sy*du
w0+=sy*dw
for y=cy0,min(ceil(y1)-1,maxy) do
local u=flr(u0/w0)
if prevu and prevu!=u then
light(x0,y,u)
end
x0+=dx
u0+=du
w0+=dw
prevu=u
end
else
if(x0>x1) x0,y0,x1,y1,u0,u1,w0,w1=x1,y1,x0,y0,u1,u0,w1,w0
w,h=x1-x0,y1-y0
du,dw=(u1-u0)/w,(w1-w0)/w
if x0<0 then
local t=-x0/w
x0,y0,u0,w0,prevu=0,y0+h*t,lerp(u0,u1,t),lerp(w0,w1,t)
end
local cx0,dy=ceil(x0),h/w
local sx=cx0-x0
y0+=sx*dy
u0+=sx*du
w0+=sx*dw
for x=cx0,min(ceil(x1)-1,127) do
local u=flr(u0/w0)
if prevu and prevu!=u then
light(x,y0,u)
end
y0+=dy
u0+=du
w0+=dw
prevu=u
end
end
end
local shades=unpack_ramp(79)
function rectfillt(x0,y0,x1,y1)
x0,x1=max(flr(x0)),min(flr(x1),127)
for j=max(y0),min(y1,127) do
linet(x0,j,x1,shades)
end
end
function circfillt(x0,y0,r,ramp)
if(r==0) return
x0,y0=flr(x0),flr(y0)
local x,y=flr(r),0
local d=1-x
ramp=ramp or shades
while x>=y do
linet(x0-x,y0+y,x0+x,ramp)
if y!=0 then
linet(x0-x,y0-y,x0+x,ramp)
end
y+=1
if(d<0) then
d+=shl(y,1)+1
else
if x>=y then
linet(x0-y+1,y0+x,x0+y-1,ramp)
linet(x0-y+1,y0-x,x0+y-1,ramp)
end
x-=1
d+=shl(y-x+1,1)
end
end
end
function linet(x0,y0,x1,ramp)
if(band(y0,0xff80)!=0) return
if(x0>127 or x1<0) return
x0,x1=mid(x0,0,127),mid(x1,0,127)
if band(x0,0x1)==1 then
pset(x0,y0,ramp[pget(x0,y0)])
x0+=1
end
if x1%2==0 then
pset(x1,y0,ramp[pget(x1,y0)])
x1-=1
end
local mem=0x6000+shl(y0,6)+shr(x0,1)
for mem=mem,mem+shr(x1-x0+1,1)-1 do
poke(mem,ramp[peek(mem)])
end
end
local mem=0x1000
function munpack(t, from, to)
local from,to=from or 1,to or #t
if(from<=to) return t[from], munpack(t, from+1, to)
end
function unpack_int(w)
w=w or 1
local i=w==1 and peek(mem) or bor(shl(peek(mem),8),peek(mem+1))
mem+=w
return i
end
function unpack_float(scale)
local f=shr(unpack_int()-128,5)
return f*(scale or 1)
end
function unpack_double(scale)
local f=shr(unpack_int(2)-0x4000,4)
return f*(scale or 1)
end
function unpack_array(fn)
for i=1,unpack_int() do
fn(i)
end
end
local itoa='_0123456789abcdefghijklmnopqrstuvwxyz'
function unpack_string()
local s=""
unpack_array(function()
local c=unpack_int()
s=s..sub(itoa,c,c)
end)
return s
end
function unpack_models()
unpack_array(function()
local model,name,scale={lods={},lod_dist={}},unpack_string(),1/unpack_int()
unpack_array(function()
add(model.lod_dist,unpack_double())
end)
unpack_array(function()
local lod={v={},f={},n={},cp={},e={},groups={}}
unpack_array(function()
add(lod.v,{unpack_double(scale),unpack_double(scale),unpack_double(scale)})
end)
unpack_array(function(i)
local f={ni=i,vi={},c=unpack_int(),gid=unpack_int()}
unpack_array(function()
add(f.vi,unpack_int())
end)
add(lod.f,f)
if(f.gid>0) lod.groups[f.gid]=1+(lod.groups[f.gid] or 0)
end)
unpack_array(function(i)
lod.f[i].n={unpack_float(),unpack_float(),unpack_float()}
end)
for i=1,#lod.f do
local f=lod.f[i]
f.cp=v_dot(f.n,lod.v[f.vi[1]])
end
unpack_array(function()
local e={
unpack_int(),
unpack_int(),
kind=unpack_int(),
c=unpack_int()
}
if e.kind==0 then
e.n,e.scale=unpack_int(),unpack_float()
end
add(lod.e,e)
end)
add(model.lods,lod)
end)
all_models[name]=model
end)
end
unpack_array(function()
add(stars,{unpack_float(),unpack_float(),unpack_float()})
end)
unpack_models()
function polytex(v)
if(#v<2) return
local mx,my,cx,cz=tex_src.x,tex_src.y,cam.pos[1],cam.pos[3]
local v0,nodes=v[#v],{}
local x0,y0,w0,u0,v0=project2d(v0)
for i=1,#v do
local v1=v[i]
local x1,y1,w1,u1,v1=project2d(v1)
local _x1,_y1,_u1,_v1,_w1=x1,y1,u1,v1,w1
if(y0>y1) x0,y0,x1,y1,w0,w1,u0,v0,u1,v1=x1,y1,x0,y0,w1,w0,u1,v1,u0,v0
local dy=y1-y0
local dx,dw,du,dv=(x1-x0)/dy,(w1-w0)/dy,(u1-u0)/dy,(v1-v0)/dy
if(y0<0) x0-=y0*dx u0-=y0*du v0-=y0*dv w0-=y0*dw y0=0
local cy0=ceil(y0)
local sy=cy0-y0
x0+=sy*dx
u0+=sy*du
v0+=sy*dv
w0+=sy*dw
for y=cy0,min(ceil(y1)-1,maxy) do
local x=nodes[y]
if x then
local a,aw,au,av,b,bw,bu,bv=x[1],x[2],x[3],x[4],x0,w0,u0,v0
if(a>b) a,aw,au,av,b,bw,bu,bv=b,bw,bu,bv,a,aw,au,av
local dab=b-a
local daw,dau,dav=(bw-aw)/dab,(bu-au)/dab,(bv-av)/dab
if(a<0) au-=a*dau av-=a*dav aw-=a*daw a=0
local ca=ceil(a)
local sa=ca-a
au+=sa*dau
av+=sa*dav
aw+=sa*daw
dau*=2
dav*=2
daw*=2
for k=ca,min(ceil(b)-1,127),2 do
local sx,sy=(au/aw)%32,(av/aw)%32
local c=sget(mx+band(shl(sx,5)-cx,31),my+band(shl(sy,5)-cz,31))
if c!=0 then
fillp(dither_pat[c+1])
rectfill(k,y,k+3,y)
end
au+=dau
av+=dav
aw+=daw
end
else
nodes[y]={x0,w0,u0,v0}
end
x0+=dx
u0+=du
v0+=dv
w0+=dw
end
x0,y0,w0,u0,v0=_x1,_y1,_w1,_u1,_v1
end
fillp()
end
__gfx__
00000000fffbbbbf49777777777777e25fffffff666666666666666666666666000000000000000056777677ffffffffffffffff666666667777777770ffffff
00000000ffbfffffffffffffffffffff55ffffff666666666666666666666666001100010100001d77677777fffffffffff66666777777771c66666660ffffff
00000000fbffffffff3b77777777d5ff555fffff000000000000000000000000000000002280002e10507677ffffffff6667777755555555cc66666660ffffff
00000000bfffffffffffffffffffffff55ffffff0000077707770777007700770000000053b0003b77077777ffffff667775555511111111c777777760ffffff
00000000ffffffffffff1c7777c1ffff5fffffff000007000070070007000700000000002490004556777677ffff667755511111000000001777777760ffffff
00000000ffffffffffffffffffffffffffffffff000007700070077007000777000000005560005677677777ffff77551110000000000000c555555560ffffff
00000000ffffffffffffffffffffffffffffffff000007000070070007070007015600565670006d10507677ffff55110000000000000000c555555560ffffff
00000000ffffffffffffffffffffffffffffffff000007770070077707770770567706775770007677077777ffff11000000000066666666cc05550660ffffff
00222222ffffffffffffffff77777fffffbfffffc000000cff222fffffffffff128802882880008e22222200ffff000000066666666666661c10001660ffffff
02888888fffffffffffffffff777fffffbffffffccccccccf2e7e2ffff0fffff449a054929a0009a88888820ffff000066666666666666667710001660ffffff
28886788ff555fffffffffffff7fffffbbbbbbbb000000002ee7ee2ff00fffff49a7009a4aa000a788678882ffff006666666000000000007751115660ffffff
28860078ff555ffffffffff0fffffffffbffffffcc0000002ee7ee2f000fffff033b003b3bb000b686007882ffff666666666000000000006765556660ffffff
28860068ff555fffffffff00ffffffffffbfffff0c00cc002ee7ee2ff00fffff011c000c1cc000cd86006882ffff666666666000000000007766666660ffffff
28886688fffffffffffff000ffffffffffffffff0c00c0c0f2e7e2ffff0fffff000000005d6000d688668882ffff666666666000000000007766666660ffffff
28888888fffffffffff00000ffffffffffffffff0c00c0c0ff222fffffffffff000000002ed000ef88888882ffff666666666000000000006766666660ffffff
28282828ffffffff00000000ffffffffffffffffccc0c0c0ffffffffffffffff000000005f7000f682828282ffff66666666600000000000ddddddddd0ffffff
22222222ff7ffffffff0000000000000777fffff777ffffffbfffffffffffffffff00000fff00000000fffffffff6666666660000000000077777777cccccccc
8888888877777ffffff0000000000c007fffffff77ffffffbbbfffffffcccfffff00ccc0ff000cc0000fffffffff6666666660ffffffffff1c666666cccccccc
88888888ff7fffffff000000000000c0ff7fffff7ffffffffbfffffffcfffcfff000c0c0f000c000000fffffffff6666666660ffffffffffcc666666cccccccc
88888888ff7fffffff000000cccccccc777fffff777ffffffffffffffcfcfcff0000cc000000c000000fffffffff6666666660ffffffffffcc666666cccccccc
88888888f777ffffff000000000000c0fffffffffffffffffffffffffcfffcfff000c0c0f000c0c0cccfffffffff6666666660ffffffffff1c666666cccccccc
88888888fffffffff000000000000c00ffffffffffffffffffffffffffcccfffff00c0c0ff00ccc0cccfffffffff6666666660ffffffffffcc666666cccccccc
88888888fffffffff000000000000000fffffffffffffffffffffffffffffffffff00000fff00000c0cfffffffff6666666660ffffffffffcc655566cccccccc
28282828ffffffff00000000ffffffffffffffffffffffffffffffffffffffffffffffffffffffffc0cfffffffff6666666660ffffffffffcc511156cccccccc
aaaaaaaa99999999444444442222222277ffffff7f7fffffff222fffff222ffffff00000fff0000033333333ff000000666660ff0000ffff1c10001677777777
aaaaaaaa9999999944444444233233227f7fffff7f7ffffff2eee2fff2eee2ffff00c0c0ff00c0c033333333ff000000666660ff0000ffff7710001677777777
aaaaaaaa9999999944444444232332327f7fffff777fffff2eeeee2f2eee7e2ff000c0c0f000c0c033333333ff005555666660ff5550ffff770ddd0677777777
aaaaaaaa9999999944444444223323327f7fffff777fffff2777772f2ee7ee2f00000c000000ccc033333333ff005666666660ff6650ffff67ddddd677777777
aaaaaaaa999999994444444423323322ffffffffffffffff2eeeee2f2e7eee2ff000c0c0f00000c033333333ff005555666660ff5550ffff7ddddddd77777777
aaaaaaaa999999994444444423233232fffffffffffffffff2eee2fff2eee2ffff00c0c0ff00ccc033333333ff005555666660ff5550ffff7555555577777777
aaaaaaaa999999994444444422332332ffffffffffffffffff222fffff222ffffff00000fff0000033333333ff001111666660ff1110ffff6555555577777777
aaaaaaaa999999994444444422222222ffffffffffffffffffffffffffffffffffffffffffffffff33333333ff000000666660ff0000ffffd111111177777777
1468988410000000000000000000000000066666666666666666666666666666ffeaaceb8877642467678bfb7433338cffff6666666660ffffffffffffffffff
67affffa50000000000000000000013366666666666666666666666666666666cdcffffd82333101333469b963000159ffff6666666660fff000000ff000000f
9bfffffc920000000000000000001467666660000000000000000000000000009bffffffc51001333234777654332467ffff6666666660fff070000ff000070f
ccfffffeb4000000000000000000369b66666007700777070700700000000007ccfffffffa411467787777445676779bffff0000000000fff007070ff070700f
cbdffeccb510000000000000000037bf66666007070707070707700000000007cbdffffffe73369bcccb96349cea9abfffff0000000000fff000770ff077000f
aadfeb8562000000000000000000369b66666007070777070700700000000007aadffffffd7337bfeeefb747dfffb99bffff0000000000fff007770ff077700f
aabfc82000000000000000000000146866666007070707070700700000000007aacfffedc963369bcccba99cffffa768ffff0000000000fff000000ff000000f
cdffc50000000000000000000000014966666007070707007007770000000007ffffffdca64247987878aabefffd724affff0000000000ffffffffffffffffff
efffc60000200000000000000000014966666666666666666666666666666666ffffffca6344689742369aefffc9415dffff0000000000ffffffffffffffffff
ffea852002520000000000000000036c66666666666666666666666666666666ffffffb632889b9630037bffed97239fffff0000000000fff000000ff000000f
cb93034558875444331000000000049c70000000000000000000000000000000fffe9aa968befffb631369bbdca745cfffff0000000000fff007770ff077700f
86300069ccdb9899964100000000168970000ee0000000007007770077000000ffc763adffffffffc6424679aab979bfffff0000000000fff000770ff077000f
43000016aabdcccec96300000000347670000e0e0e0000000700700700000000aa64115dffffffffd96313368bfba78affff0000000000fff007070ff070700f
01000000368cfffffb730001333134547000eeeeeee0000007007007770000003431036cfffffffffb7300049cea9755ffff0000000000fff070000ff000070f
134641000369bcccb96300146764433270000e0e0e00000007007000070000001346448ffffffffeec940015adda8432ffff0000000000fff000000ff000000f
576763200146778776410169cc96433470000eee000000007707770770000000676767cffffffffedda51169dfca9998ffff0000000000ffffffffffffffffff
88986410001333233310149efeb73266ff0000000000ffff6666666666666666d99868bfffffffcccea6449efeccdfffffffffffffffffff000666666666ffff
aa96310000000000000036cffc962036ff0000070000ffff6666666666666666fe96348effffc9adefc766cffccfffff66666fffffffffffff0666666666ffff
ba73000000000000000037cffc830005ff0000575000ffff0000000000000000ff830369baa977bdffd767cffcbdffff77777666ffffffffff0666666666ffff
56630000000000000000369cdc910000ff0005575500ffff7770077000007770ff9301467654368dffc879cddccaffff5555577766ffffffff0666666666ffff
034100000000000000001468abb60000ff0005555500ffff7070700000007070fb71001346458cfffeb87bccbbcbdfff111115557766ffffff0666666666ffff
001000000000000000000136aee96000ff0005555500ffff7700700000007700a6400001469ffffffa999cccdeeadcff000001115577ffffff0666666666ffff
000000000000000000000003affeb300ff0001555100ffff70707070000070709720000369fffffff978bfbadffec77a000000001155ffffff0666666666ffff
0000000000000000000000039fffe700ff0000111000ffff7070777000007770a74100037bfffffff6469b99cfffe979000000000011ffffff0666666666ffff
1000000000000001333100017cffea63666670ff666660ffd56660ff70000000c963000369fffffff64567658cffedcc666660000000ffffff066666ffffffff
41000000000000279a741000279bba86666660ff666660ffd56660fffffffffffc730001469ffffffb768995379bbdff666666660000ffffff066666f000000f
630000000133447cced7300001369ab9666660ff666660ffd56660fffffffffffc6300001468cdffdeecddda5369ceff000666666600ffffff066666f000000f
73000000146899989bea300000037bfb666660ff666660ffd56660ffffffffffff610133469bca99ceffffffa76adfff000666666666ffffff066666f000000f
63000000369ec96469c93000000369b9666660ff666660ffd56660ffffffffffff921467aefffd88cfffffffd99effff000666666666ffffff066666f000000f
4100000037bfc8404897100000014676666660ff666660ffd56660ffffffffffffc6369bfffffea6dfffffffdabfffff000666666666ffffff066666f000000f
10000000236bb9646642000000001333666660ff666660ffd56660ffffffffffffe637bfffffffcbffffffffc89bafff000666666666ffffff066666f000000f
01333112010255321000000000000000666660ff6666d0ffd56660fffffffffffff967adcdcdeb98ab9adffd87676adf000666666666ffffff066666ffffffff
03b7f9b7597978b7a919763839f93877f7f8c9766839180a08e8d9f7674826d6794778a919c7f846380ae747d9a70a3838097856f70a18366857080a08e70a08
397876c6694768f968e719b9c8e9087619b858f9b72948a969986989591867e85637399667e968080a08080a08c70a38b8c9c8662978f70a0838f9b746d8a8e9
b8c706382849c8690a18c747c9b8c70a387030c0b1f1031004402064f30104000400040f04000400f3010400d90c040f0400d90c04000400040004000400b800
04000400d90c04000400b800f30a0400d20404060400d204f3070400320e04090400320ef3010400630a040f0400630a04000400630a04000400320e040f0400
730e54450400730e540f040083e774030400c41874dc0400d402540f0400361e64070400630a040f0400e58e040f040016e2540f040066e225070400d4020400
0400732e04000400930c04c904007304548f0400730464490400730e64490400461e04870400f58a548e040056d004870400d55135180400850c451c04007508
3518040075083518140f7508451c140f75083518140f850c451c140f850c451c0400850c2507040095e074dc040095e07403040095ea64dc040066e274030400
56cc74030400730674dc0400d49b74dc04008567143e040063a2143e0400834335182403850c451c2403850c451c2403750835182403750835182404850c451c
24047508451c2404850c351824047508a3060400f40aa3063400f44bb30a0400f40ab30a24fff41cc30e0400f40ac30e24fff4fce3020400f40ae30224eff4cd
80001040a2527282001040b2c252a2d01040b2a273830000408373a393d01040829293a300104082726292001040c2839362d01040a282a3738006080808080a
08080a080a080808060808060a0808060808323010007023a950600060050a70800080620a90a00070200ab0c00070200a102000b0e10a30400080e10af00100
70e10a234100c01138613100c03238a19100c06038816100c0603851b100c09038422200b08038d1c100b06038e1f100b01138120200b00938223200b0913811
2100c040382040007023a913f200c0a038d2e200c09038e07100c04038b1d200c0a03803a100c02038334300a09338536300a0b03873b3408083d34080a3e340
8093c34080f304108014241080344410805464108060f30104000400040f04000400f3010400d90c040f0400d90c04000400630a04000400320e000050301000
7023a9102000b0e10a30400080e10a50600070e10a2040007023a930e0f142101004d02054e31d04001403e3e9040004bfe314040004dbd3dd04000450d31f04
00f3d2e3c80400e36ff3b10400e3dcf3880400e3bf04a20400f380040a0400f3d104af0400f3f304cf0400f30b1432040004b3049804001424f3ed040014e5d3
da0400e3a3d33804001462f31a0400244424e20400240424960400e3eff30a0400d303f3bd0400f37ff31e0415f3aff36e04000471f39e04150401f3bf0400f3
cef38f0415f32f0460040004b0040004150480f3090400f37ff3090463f37ff35a04000401f35a04630401f39a0400f31ef39a0463f31ef3fb0400f3aff3fb04
63f3aff3ab040004a5f3ab043204a5f31a04000407f31a04320407f30d04000437f30d04320437f37b04000498f37b04320498e367040004db14130400f30bd3
e8040014e324370400f34104340400f310f36f04001475f37b04002494f38b0400d392e3ca0400e36f048a04001424d3ab0400e3a2245304002423f31e0435f3
aff39e04350401f38f0435f32f040004350480f3090483f37ff35a04830401f39a0483f31ef3fb0483f3aff3ab045204a5f31a04520407f30d04520437f37b04
520498f0001040617191810010408191d1c1001040c1d1b1a1001040a1b17161002040e1f1120200204002125242002040425232220020402232f1e100304062
7292820030408292d2c2003040c2d2b2a2003040a2b2726200004072b2d292000040f132521200004071b1d191f02628b8b828e9e92857572826860859590889
8908b6b60886b608868608595908898908b6080a08080a08080a08d220100090700a30200090b00a40300090510a50400090610a60500090010a70600090f00a
80700090c00a90800090010aa0900090c00ab0a00090a00ac0b00090b00ad0c00090e00ad0e00090f10af0e00090110a10f00090b10a60e00090e40a30c00090
b40a90f00090c30a60010090d10a30110090610af0210090810ae0310090130ac0410090920a90510090130ae2f20090b40ae2030090b10af2130090420a2333
0090c30a33430090910a23530090130a63730090e40a63830090020a73930090e20ad1d34080c3b14080d254408044b2408091b340809234408071a340807224
408032044080e3f140805214408012f3408011e31d04001403e3740400047cd3dd04000450d31f0400f3d2f3b10400e3dcf3880400e3bf04af0400f3f3143204
0004b30439040014c3f38e040014c5d37d0400e330d37804001413f3aa0400242524920400240324870400f36204430400f3c0f3ea0400d32300001110200090
300a30200090400a40300090400a60500090200a80900090600aa0900090300a10a00090600a40500090600a20f00090710aa0010090c00a90b00090610a20c0
0090400aa0d00090500a90e00090900a70800090500a60700090800a01110090a00a4021d191f010100800105156080400a52815410400040035f10400d4d5f4
18040064f8757d0400d4983660040064d756520400449af558040054ba2656040024c6e59a04003401e4670400d427c4bf0400c4c3a461040084d394a5040044
aaf5d40400252c8564040095de65dd040095b3452b0400257935600400150865250400557c169204007491000021503020104030201020402010f05020107060
201080a0201051802010a090201090702010c0b00090a00ad0c00090910ae0d00090310a10f0201011010090800a41110090210a31210090a00a21410090210a
60512010708191f110d041211010080010a034da0400f32a148b0400c306a3a70400d34dd30b040034bb2405040024d6f32f340e042c043e343a043a146434a8
f3aff30834cff3bb04db34caf314600010401080a02000104020a090300010403090604000104040607050001040507080100010506090a0807060791927b739
66b659b88809b99909c888f9080040e13141b11020044004022042f38c0400f34ff38c040004c004700401040104700401f30ff30c0401f30ff30c0401040104
b1040004c004b10400f34f04020401040104020401f30ff38b04000400049004d1f33ff38a04010400049004d104d004e104d104d004e104d1f33f046104d1f3
df04610492f3df046104d1043004610492043004d104d1f3df04b10492f3df04d104d1043004b104920430046004a1f3ce04600412f3ce046004a10441046004
12044104d004a1f3ce04d00412f3ce04d004a1044104d004120441f38a0421040004600422f3ce04600422044104b3040004009100105050a09060d000204030
40c0e00010401050d0b0001040702060900010407090a080f020403090a040001040a0501080002040e0c001f00010406020b0d00020409030e0f0002040a090
f00100204040a001c000404011214131004040314181710040407181615100404051612111f040403171511100404081412161d0304091a1c1b1d03040b1c102
f1003040f102e1d1d03040d1e1a191003040b1f1d19100304002c1a1e110103070804291080a080648080717960887f9f97708080608088716080a0807177908
88f90a480808881606080808080a0a4808080806080608080a0806080808080a0a0808080806080608080a08080a0830c13240b022a14080d012407031f38c04
00f34ff38c040004c004700401040104700401f30ff30c0401f30ff30c0401040104b1040004c004b10400f34f04020401040104020401f30ff38b0400040004
9004d1f33ff38a04010400049004d104d004e104d104d004e104d1f33f049004f104d0049004f1f33ff38a04210400c000005050a09060d00000403040c0e000
00401050d0b0000040702060900000407090a080f000403090a040000040a0501080000040e0c001f00000406020b0d00000409030e0f0000040a090f0010000
4040a001c0c0080a080648080717960887f9f97708080608088716080a080717790888f90a480808881630e01140b021c04080d031407050224191f0f1032004
4004042062240d34e4f3f9e34a049cf3f9e3c8548af3f9240d34e404d3e34a049c04d3e3c8548a04d304000400040204c10400f30f040034040402f34e0400f3
0ff3cd34c1f30df3cd3446f30df3ae34a20406f3ae34650406044234c1f30d04423446f30d046134a2040604613465040604c13404f30ff34e3404f30ff3ae34
66040604613466040604433403f38c240d34e4f3db0417247ff3dd044334e4f3dbf38d34b1f38ce34a049cf3dbf3883420f3ddf32f34c0f3dbf34f3457f38ce3
c8548af3db0470347cf3ddf3ad3466f3dbf37e3472f30af37e3495f30a04913472f30a04913495f30a91f03030302010f03030604050f0304020306050f03040
10205040f0304030104060002040a0419070002040803141a000204070903180001040b0c0e0d0001040d0e02111001040112101f0001040c0b03242001040d0
11f0b000104021e0c0010020304131900000409181a1710000409181a171000040d1c1e1b1000040d1c1e1b1000040120222f1000040120222f1001040526242
32001040b0f0523200104001c04262001040f00162529108080608080a06f708195608f8c908460809080806c9080906083808080a0a0838160897080638080a
38080a0808572608b8e977582698b7e998582677b7e908080608169708f997f90897202161408051e04080500400f30f040104e0f30ff38f0400140e0400f32f
f30ff38f0400148f04003000003040301000003020304000003010302030461809081806c91809103050408040c0b1f140031004402040f30704000400040904
000400f3070400870404090400870400004030100070e1a9102000b0210a30400080210a20400070e1a92004000400040004000400870400001020100070e1a9
__gff__
0000000000000000000000000000000000000000000000000000000000000000000000000000000000000000000000020000000100000000000000000000000000000000000000000000000000000000000000000000000000000000000000000000000000000000000000000000000000000000000000000000000000000000
0000000000000000000000000000000000000000000000000000000000000000000000000000000000000000000000000000000000000000000000000000000000000000000000000000000000000000000000000000000000000000000000000000000000000000000000000000000000000000000000000000000000000000
__map__
0b0c0d0d0d0d0d0d0d0d0d0d0d0d0d0d0d0d0d0d0d0d0d0d0d0d0d0d0d0d0d0d6c6d3a3a3a3a3a3a3a3a3a3a3a3a3a3a3a3a3a3a3a3a3a3a3a3a3a3a3a3a3a3a3a3a3a3a3a3a3a3a3a3a3a3a3a3a3a3a3a3a102020202020202020202020201a0000000000000000000000000000000000000000000000000000000000000000
1b4445461d1d54551d4756571d67661d1d1d54551d1d1d071d1d1d05061d1d1d7c7d3a3a3a3a3a3a3a3a3a3a3a3a3a3a3a3a3a3a3a3a3a3a3a3a3a3a3a3a3a3a3a3a3a3a3a3a3a3a3a3a3a3a3a3a3a3a3a3a0a2f2f2f2f2f2f2f2f2f2f2f3f3f3f3f000000000000000000000000000000000000000000000000000000000000
2b2c2d2d2d2d772d2d2d2d2d2d2d2d2d2d2d772d2d2d2d2d2d2d2d2d2d2d2d2d6e6f3a3a3a3a3a3a3a3a3a3a3a3a3a3a3a3a3a3a3a3a3a3a3a3a3a3a3a3a3a3a3a3a3a3a3a3a3a3a3a3a3a3a3a3a3a3a3a3a0a3f3f3f3f3f3f3f3f3f3f3f3f3f3f3f000000000000000000000000000000000000000000000000000000000000
2b3c0000000000000000000000000000000000000000000000000000000000007e6f3a3a3a3a3a3a3a3a3a3a3a3a3a3a3a3a3a3a3a3a3a3a3a3a3a3a3a3a3a3a3a3a3a3a3a3a3a3a3a3a3a3a3a3a3a3a3a3a0a3f3f3f3f3f3f3f3f3f3f3f3f3f3f3f000000000000000000000000000000000000000000000000000000000000
2b3c0000000000000000000000000000000000000000000000000000000000007e6f3a3a3a3a3a3a3a3a3a3a3a3a3a3a3a3a3a3a3a3a3a3a3a3a3a3a3a3a3a3a3a3a3a3a3a3a3a3a3a3a3a3a2f2f2f3a3a3a0a3f3f3f3f3f3f3f3f3f3f3f3f3f3f3f000000000000000000000000000000000000000000000000000000000000
2b740000000000000000000000000000000000000000000000000000000000007e6f3a3a3a3a3a3a3a3a3a3a3a3a3a3a3a3a3a3a3a3a3a3a3a3a3a3a3a3a3a3a3a3a3a3a3a3a3a3a3a3a3a3a2f2f2f2f3a3a0a3f3f3f3f3f3f3f3f3f3f3f3f3f3f3f000000000000000000000000000000000000000000000000000000000000
2b750000000000000000000000000000000000000000000000000000000000007e6f3a3a3a3a3a3a3a3a3a3a3a3a3a3a3a3a3a3a3a3a3a3a3a3a3a3a3a3a3a3a3a3a3a3a3a3a3a3a3a3a3a2f2f2f2f2f2f3a0a3f3f3f3f3f3f3f3f3f3f3f3f3f3f3f000000000000000000000000000000000000000000000000000000000000
2b3c00000000000000000000000000000000000000000000000000000000000064653a3a3a3a3a3a3a3a3a3a3a3a3a3a3a3a3a3a3a3a3a3a3a3a3a3a3a3a3a3a3a3a3a3a3a3a3a3a3a3a2f2f2f2f2f2f2f2f0a3f3f3f3f3f3f3f3f3f3f3f3f3f3f3f000000000000000000000000000000000000000000000000000000000000
2b7600000000000000000000000000000000000000000000000000000000000064653a3a3a3a3a3a3a3a3a3a3a3a3a3a3a3a3a3a3a3a3a3a3a3a3a3a3a3a3a3a3a3a3a3a3a3a3a3a3a3a2f2f2f2f2f2f2f2f0a3f3f3f3f3f3f3f3f3f3f3f3f3f3f3f000000000000000000000000000000000000000000000000000000000000
2b760000000000000000000000000000000000000000000000000000000000003b3d3a3a3a3a3a3a3a3a3a3a3a3a3a3a3a3a3a3a3a3a3a3a3a3a3a3a3a3a3a3a3a3a3a3a3a3a3a3a3a2f2f2f2f2f2f2f2f2f0a3f3f3f3f3f3f3f3f3f3f3f3f3f3f3f000000000000000000000000000000000000000000000000000000000000
2b760000000000000000000000000000000000000000000000000000000000003b3d3a3a3a3a3a3a3a3a3a3a3a3a3a3a3a3a3a3a3a3a3a3a3a3a3a3a3a3a3a3a3a3a3a3a3a3a3a3a2f2f2f2f2f2f2f2f2f2f0a3f3f3f3f3f3f3f3f3f3f3f3f3f3f3f000000000000000000000000000000000000000000000000000000000000
4c4d0000000000000000000000000000000000000000000000000000000000007e6f3a3a3a3a3a3a3a3a3a3a3a3a3a3a3a3a3a3a3a3a3a3a3a3a3a3a3a3a3a3a2f2f3a3a3a3a2f2f2f2f2f2f2f2f2f2f2f2f00000000000000000000000000000000000000000000000000000000000000000000000000000000000000000000
5c5d0000000000000000000000000000000000000000000000000000000000007e6f3a3a3a3a3a3a3a3a3a3a3a3a3a3a3a3a3a3a3a3a3a3a3a3a3a3a3a3a3a2f2f2f2f3a3a3a3a2f2f2f2f2f2f2f2f2f2f2f00000000000000000000000000000000000000000000000000000000000000000000000000000000000000000000
000000000000000000000000000000000000000000000000000000000000000000003a3a3a3a3a3a3a3a3a3a3a3a3a3a3a3a3a3a3a3a3a3a3a3a3a3a3a3a2f2f2f2f2f2f3a3a3a3a2f2f2f2f2f2f2f2f2f2f00000000000000000000000000000000000000000000000000000000000000000000000000000000000000000000
000000000000000000000000000000000000000000000000000000000000000000003a3a3a3a3a3a3a3a3a3a3a3a3a3a3a3a3a3a3a3a3a3a3a3a333a3a2f2f2f2f2f2f2f3a2f3a3a2f2f2f2f2f2f2f2f2f2f00000000000000000000000000000000000000000000000000000000000000000000000000000000000000000000
000000000000000000000000000000000000000000000000000000000000000000003a3a3a3a3a3a3a3a3a3a3a3a3a3a3a3a3a3a3a3a3a3a3a3a3a3a3a2f2f2f2f2f2f2f2f3a2f2f2f2f2f2f2f2f2f2f2f2f00000000000000000000000000000000000000000000000000000000000000000000000000000000000000000000
000000000000000000000000000000000000000000000000000000000000000000003a3a3a3a3a3a3a3a3a3a3a3a3a3a3a3a3a3a3a3a3a3a3a3a3a2f2f2f2f2f2f2f2f2f2f2f2f2f2f2f2f2f2f2f2f2f2f2f00000000000000000000000000000000000000000000000000000000000000000000000000000000000000000000
000000000000000000000000000000000000000000000000000000000000000000003a3a3a3a3a3a3a3a3a3a3a3a303030303a3a3a3a3a3a3a3a2f2f2f2f2f2f2f2f2f2f2f2f2f2f2f2f2f2f2f2f2f2f2f2f00000000000000000000000000000000000000000000000000000000000000000000000000000000000000000000
000000000000000000000000000000000000000000000000000000000000000000003a3a3a3a3a3a3a3a3a3a303031313130303a3a3a3a3a3a2f2f2f2f2f2f2f2f2f2f2f2f2f2f2f2f2f2f2f2f2f2f2f2f2f00000000000000000000000000000000000000000000000000000000000000000000000000000000000000000000
000000000000000000000000000000000000000000000000000000000000000000003a3a3a3a3a3a3a3a3a30303031323231303a3a3a3a2f2f2f2f2f2f2f2f2f2f2f2f2f2f2f2f2f2f2f2f2f2f2f2f2f2f2f00000000000000000000000000000000000000000000000000000000000000000000000000000000000000000000
000000000000000000000000000000000000000000000000000000000000000000003a3a3a3a3a3a3a3a3a30303031313131303a3a3a2f2f2f2f2f2f2f2f2f2f2f2f2f2f2f2f2f2f2f2f2f2f2f2f2f2f2f2f00000000000000000000000000000000000000000000000000000000000000000000000000000000000000000000
000000000000000000000000000000000000000000000000000000000000000000003a3a3a3a3a3a3a3a3a3a30303031303a3a3a3a2f2f2f2f2f2f3a3a2f2f2f2f2f2f2f2f2f2f2f2f2f2f2f2f2f2f2f2f2f00000000000000000000000000000000000000000000000000000000000000000000000000000000000000000000
000000000000000000000000000000000000000000000000000000000000000000003a3a3a3a3a3a3a3a3a3a3a3a30303a3a3a3a3a2f2f2f2f2f2f3a3a3a2f2f2f2f2f2f2f2f2f2f2f2f2f2f2f2f2f2f2f2f00000000000000000000000000000000000000000000000000000000000000000000000000000000000000000000
000000000000000000000000000000000000000000000000000000000000000000003a3a3a3a3a3a3a3a3a3a3a3a3a303a3a3a3a3a2f2f2f2f2f2f2f2f2f2f2f2f2f2f2f2f2f2f2f2f2f2f2f2f2f2f2f2f2f00000000000000000000000000000000000000000000000000000000000000000000000000000000000000000000
000000000000000000000000000000000000000000000000000000000000000000003a3a3a3a3a3a3a3a3a3a3a3a3a3a3a3a3a3a3a3a2f2f2f2f2f2f2f2f2f2f2f2f2f2f2f2f2f2f2f2f2f2f2f2f2f2f2f2f00000000000000000000000000000000000000000000000000000000000000000000000000000000000000000000
000000000000000000000000000000000000000000000000000000000000000000003a3a3a3a3a3a3a3a3a3a3a3a3a3a3a3a3a3a3a3a3a2f2f2f2f2f2f2f2f2f2f2f2f2f2f2f2f2f2f2f2f2f2f2f2f2f2f2f00000000000000000000000000000000000000000000000000000000000000000000000000000000000000000000
000000000000000000000000000000000000000000000000000000000000000000003a3a3a3a3a3a3a3a3a3a3a3a3a3a3a3a3a3a3a3a3a2f2f2f2f2f2f2f2f2f2f2f2f2f2f2f2f2f2f2f2f2f2f2f2f2f2f2f00000000000000000000000000000000000000000000000000000000000000000000000000000000000000000000
000000000000000000000000000000000000000000000000000000000000000000003a3a3a3a3a3a3a3a3a3a3a3a3a3a3a3a3a3a3a3a3a2f2f2f2f2f2f2f2f2f2f2f2f2f2f2f2f2f2f2f2f2f2f2f2f2f2f2f00000000000000000000000000000000000000000000000000000000000000000000000000000000000000000000
000000000000000000000000000000000000000000000000000000000000000000003a3a3a3a3a3a3a3a3a3a3a3a3a3a3a3a3a3a3a3a3a3a2f2f2f2f2f2f2f2f2f2f2f2f2f2f2f2f2f2f2f2f2f2f2f2f2f2f00000000000000000000000000000000000000000000000000000000000000000000000000000000000000000000
000000000000000000000000000000000000000000000000000000000000000000003a3a3a3a3a3a3a3a3a3a3a3a3a3a3a3a3a3a3a3a3a3a2f2f2f2f2f2f2f2f2f2f2f2f2f2f2f2f2f2f2f2f2f2f2f2f2f2f00000000000000000000000000000000000000000000000000000000000000000000000000000000000000000000
000000000000000000000000000000000000000000000000000000000000000000003a3a3a3a3a3a3a3a3a3a3a3a3a3a3a3a3a3a3a3a3a3a3a2f2f2f2f2f2f2f2f2f2f2f2f2f2f2f2f2f2f2f2f2f2f2f2f2f00000000000000000000000000000000000000000000000000000000000000000000000000000000000000000000
000000000000000000000000000000000000000000000000000000000000000000003a3a3a3a3a3a3a3a3a3a3a3a3a3a3a3a3a3a3a3a3a3a3a2f2f2f2f2f2f2f2f2f2f2f2f2f2f2f2f2f2f2f2f2f2f2f2f2f00000000000000000000000000000000000000000000000000000000000000000000000000000000000000000000
